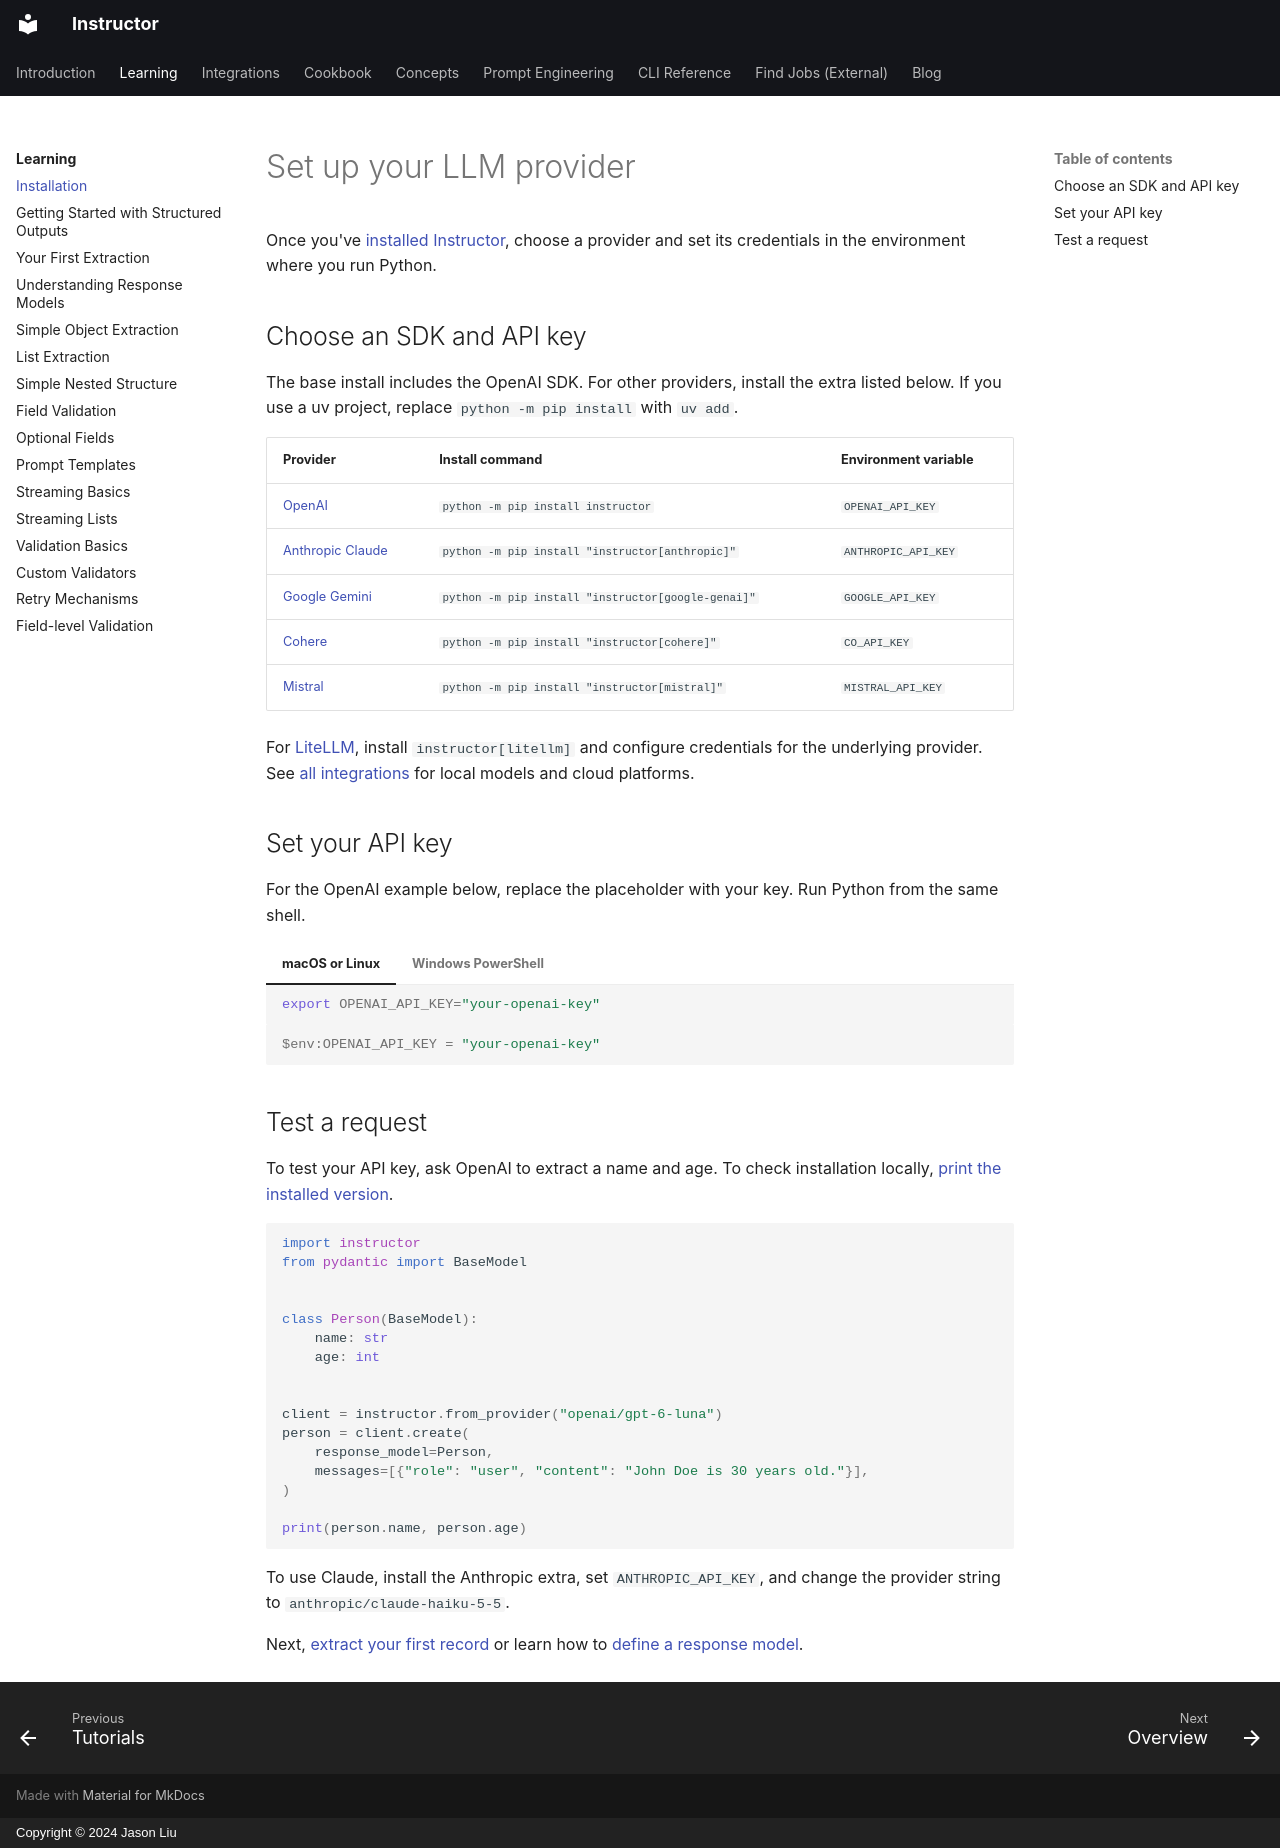

repository: 567-labs/instructor · page: learning/getting_started/installation/index.html · generator: mkdocs · copyright: Copyright © 2024 Jason Liu

---
title: Provider setup
description: Choose the Python package and API key for OpenAI, Claude, Gemini, Cohere, or Mistral. Test your Instructor client with a structured extraction.
---

# Set up your LLM provider {#instructor-installation-guide-setup-for-llm-structured-outputs}

Once you've [installed Instructor](../../installation.md), choose a provider and set its credentials in the environment where you run Python.

## Choose an SDK and API key

The base install includes the OpenAI SDK. For other providers, install the extra listed below. If you use a uv project, replace `python -m pip install` with `uv add`.

| Provider | Install command | Environment variable |
| --- | --- | --- |
| [OpenAI](../../integrations/openai.md) | `python -m pip install instructor` | `OPENAI_API_KEY` |
| [Anthropic Claude](../../integrations/anthropic.md) | `python -m pip install "instructor[anthropic]"` | `ANTHROPIC_API_KEY` |
| [Google Gemini](../../integrations/google.md) | `python -m pip install "instructor[google-genai]"` | `GOOGLE_API_KEY` |
| [Cohere](../../integrations/cohere.md) | `python -m pip install "instructor[cohere]"` | `CO_API_KEY` |
| [Mistral](../../integrations/mistral.md) | `python -m pip install "instructor[mistral]"` | `MISTRAL_API_KEY` |

For [LiteLLM](../../integrations/litellm.md), install `instructor[litellm]` and configure credentials for the underlying provider. See [all integrations](../../integrations/index.md) for local models and cloud platforms.

## Set your API key

For the OpenAI example below, replace the placeholder with your key. Run Python from the same shell.

=== "macOS or Linux"

    ```bash
    export OPENAI_API_KEY="your-openai-key"
    ```

=== "Windows PowerShell"

    ```powershell
    $env:OPENAI_API_KEY = "your-openai-key"
    ```

## Test a request

To test your API key, ask OpenAI to extract a name and age. To check installation locally, [print the installed version](../../installation.md#check-the-installed-version).

```python
import instructor
from pydantic import BaseModel


class Person(BaseModel):
    name: str
    age: int


client = instructor.from_provider("openai/gpt-6-luna")
person = client.create(
    response_model=Person,
    messages=[{"role": "user", "content": "John Doe is 30 years old."}],
)

print(person.name, person.age)
```

To use Claude, install the Anthropic extra, set `ANTHROPIC_API_KEY`, and change the provider string to `anthropic/claude-haiku-5-5`.

Next, [extract your first record](first_extraction.md) or learn how to [define a response model](response_models.md).
